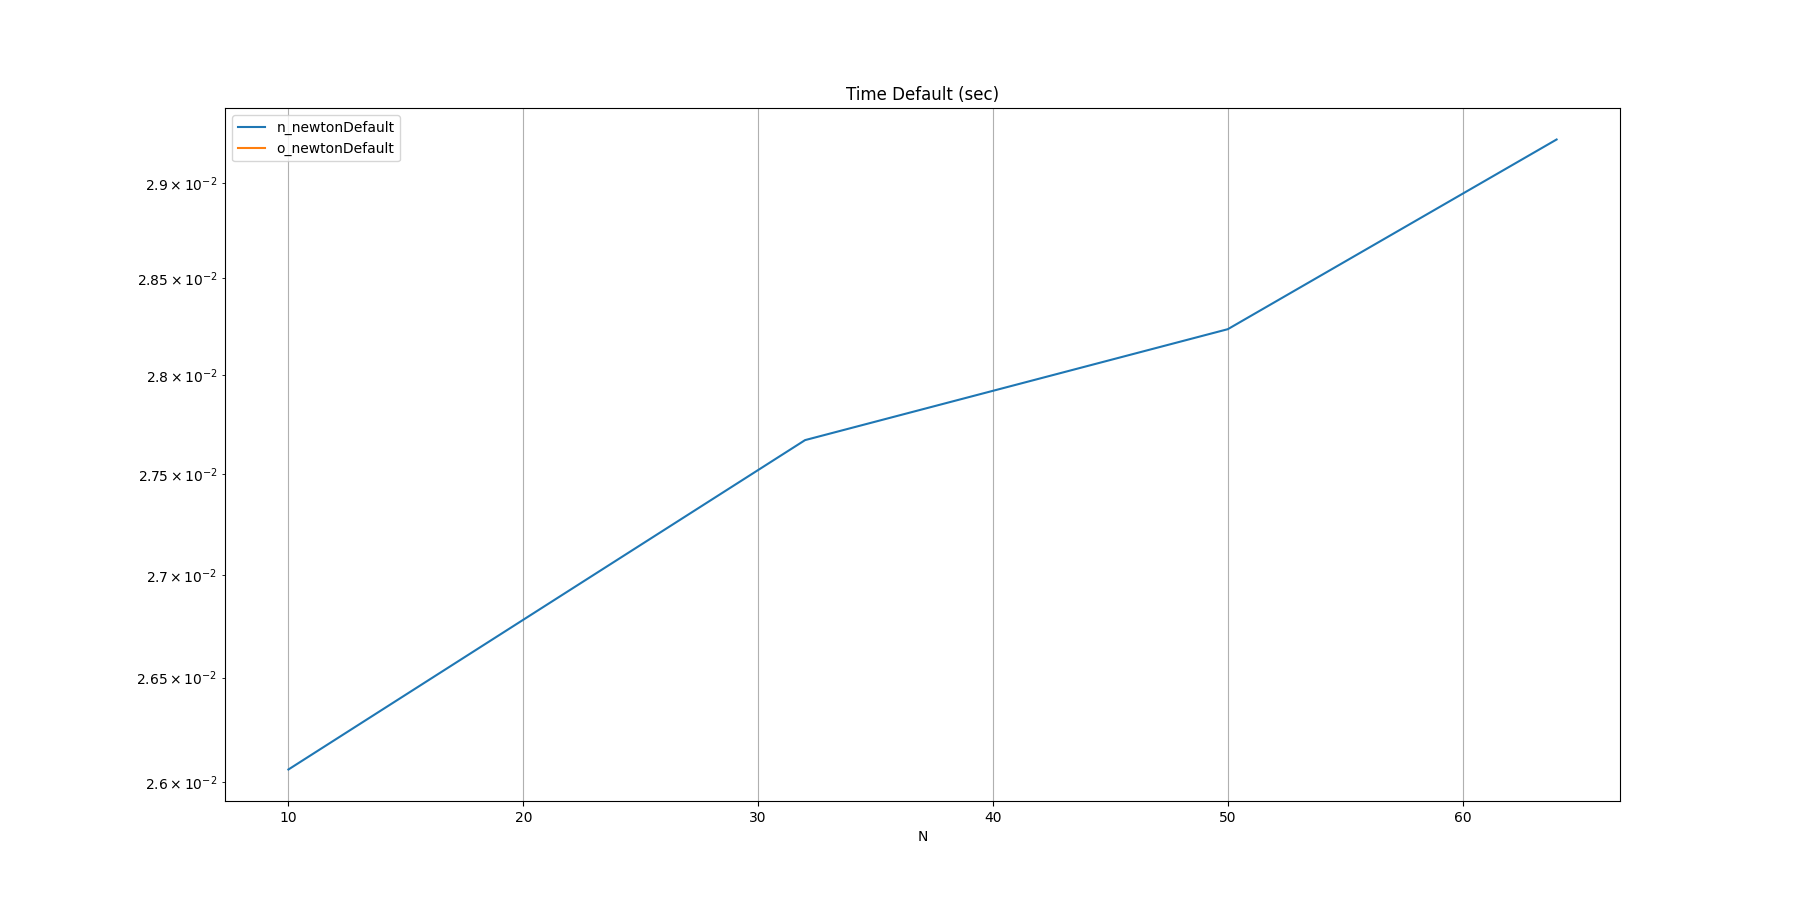

Values plotted in this chart, from the file beside it:
N, n_newtonDefault, o_newtonDefault
10, 0.02606, 
32, 0.02767, 
50, 0.02824, 
64, 0.02923, 
